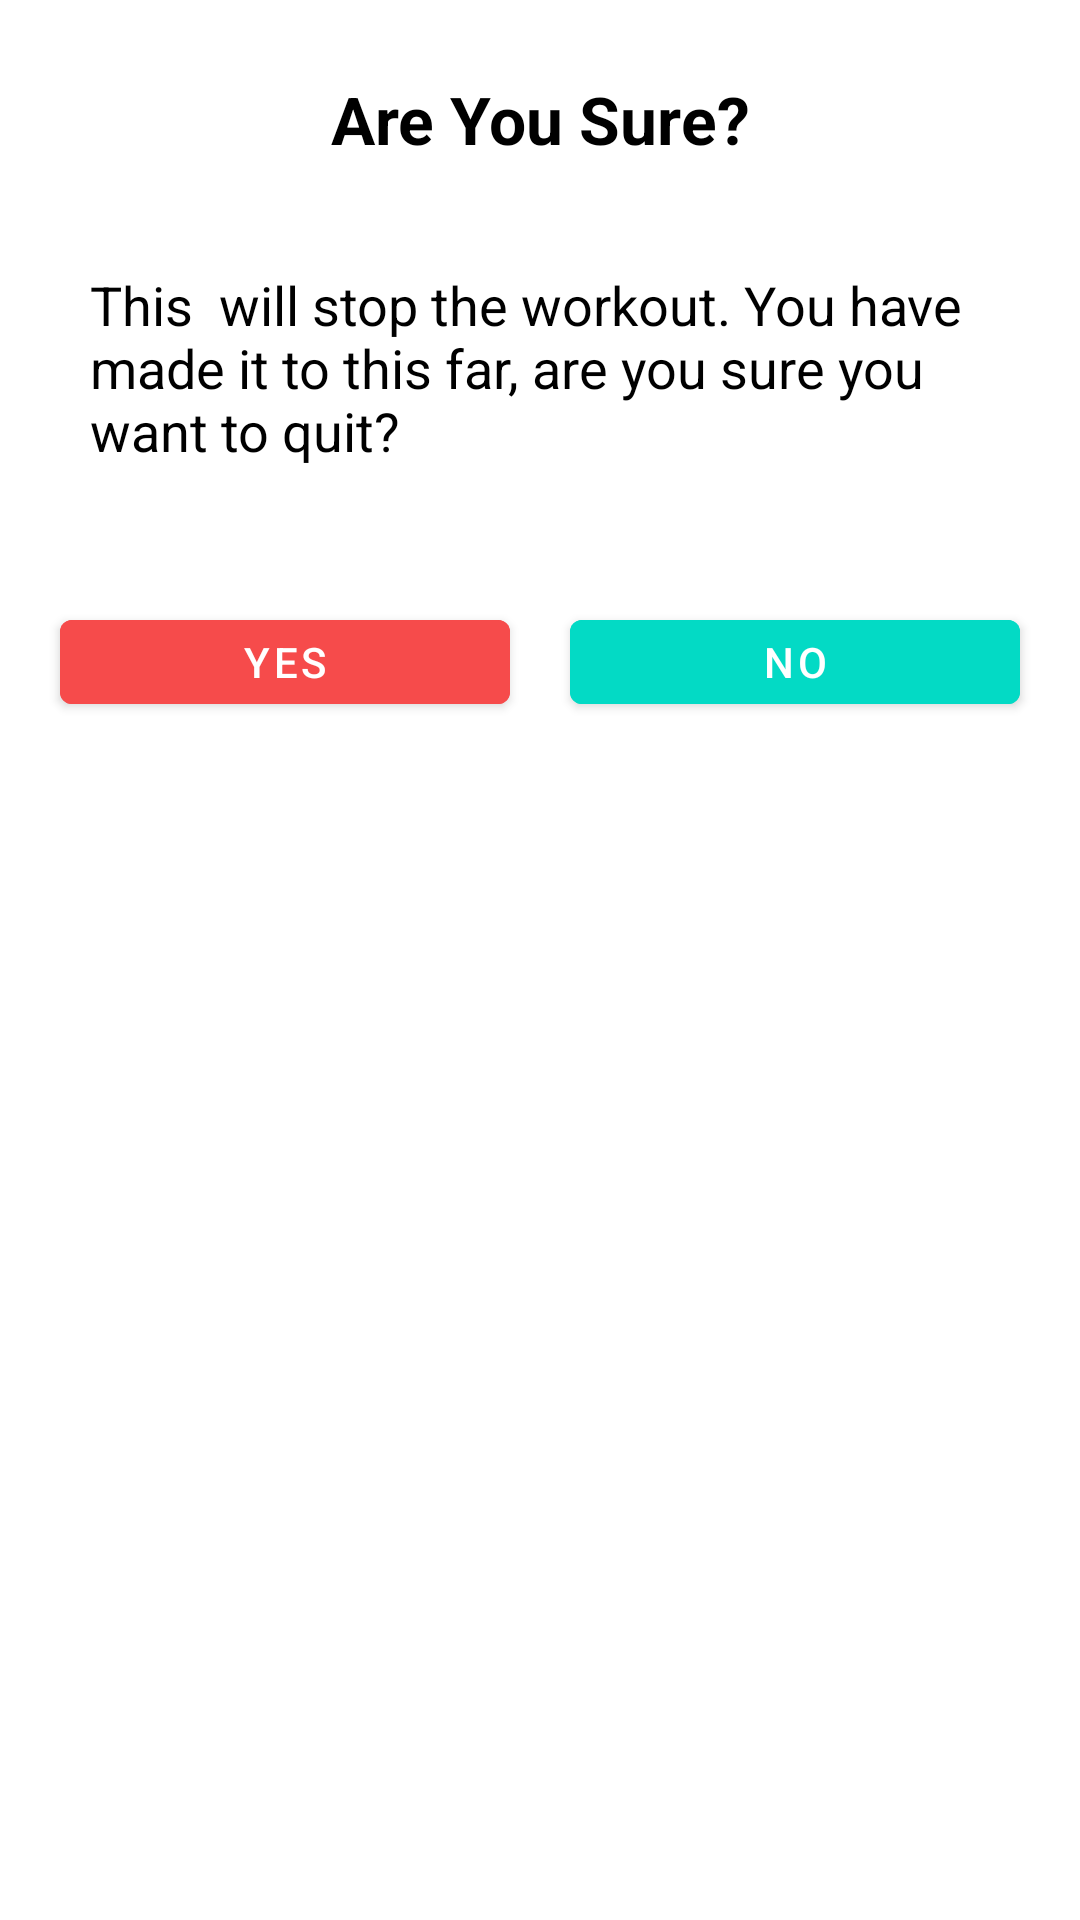

Produce the Android XML layout that renders to this screen, including the resource entries it uses.
<!-- AndroidManifest.xml: application theme Theme.7MinutesWorkout -->
<!-- res/layout/dialog_custom_back_confirmation.xml -->
<?xml version="1.0" encoding="utf-8"?>
<LinearLayout xmlns:android="http://schemas.android.com/apk/res/android"
    xmlns:tools="http://schemas.android.com/tools"
    xmlns:app="http://schemas.android.com/apk/res-auto"
    android:layout_width="match_parent"
    android:layout_height="wrap_content"
    android:orientation="vertical"
    android:padding="10dp">
<TextView
    android:id="@+id/goBackQuery"
    android:layout_width="match_parent"
    android:layout_height="wrap_content"
    android:gravity="center"
    android:text="Are You Sure?"
    android:textSize="22sp"
    android:textColor="#000000"
    android:textStyle="bold"
    app:layout_constraintTop_toTopOf="parent"
    app:layout_constraintEnd_toEndOf="parent"
    app:layout_constraintStart_toStartOf="parent"
    android:layout_marginTop="15dp"/>
    <TextView
            android:id="@+id/tvQuotes"
            android:layout_width="match_parent"
            android:layout_height="wrap_content"
            android:text="This  will stop the workout. You have made it to this far, are you sure you want to quit?"
            android:textSize="18sp"
            android:textColor="#000000"
            android:layout_marginTop="15dp"
            android:padding="20dp"
            />
        <LinearLayout
            android:layout_width="match_parent"
            android:layout_height="wrap_content"
            android:orientation="horizontal"
            android:gravity="center"
            android:layout_marginTop="15dp">
            <Button
                android:id="@+id/btnYes"
                android:layout_width="0dp"
                android:layout_height="40dp"
                android:layout_weight="1"
                android:text="YES"
                android:backgroundTint="#F64B4B"
                android:layout_margin="10dp"
                />

            <Button
                android:id="@+id/btnNo"
                android:layout_width="0dp"
                android:layout_height="40dp"
                android:layout_weight="1"
                android:backgroundTint="@color/colorAccent"
                android:text="NO"
                android:layout_margin="10dp"/>

        </LinearLayout>


</LinearLayout>
<!-- resources referenced by this layout -->
<resources>
  <style name="Theme.7MinutesWorkout" parent="Theme.MaterialComponents.DayNight.DarkActionBar">
          
          <item name="colorPrimary">@color/purple_500</item>
          <item name="colorPrimaryVariant">@color/purple_700</item>
          <item name="colorOnPrimary">@color/white</item>
          
          <item name="colorSecondary">@color/teal_200</item>
          <item name="colorSecondaryVariant">@color/teal_700</item>
          <item name="colorOnSecondary">@color/black</item>
          
          <item name="android:statusBarColor" tools:targetApi="l">?attr/colorPrimaryVariant</item>
          
      </style>
  <!-- not gathered from this repository: default colours our renderer supplied (Android Studio template values) -->
  <color name="purple_500">#FF6200EE</color>
  <color name="purple_700">#FF3700B3</color>
  <color name="teal_200">#FF03DAC5</color>
  <color name="teal_700">#FF018786</color>
  <color name="black">#FF000000</color>
  <color name="white">#FFFFFFFF</color>
  <color name="colorAccent">#FF03DAC5</color>
</resources>
